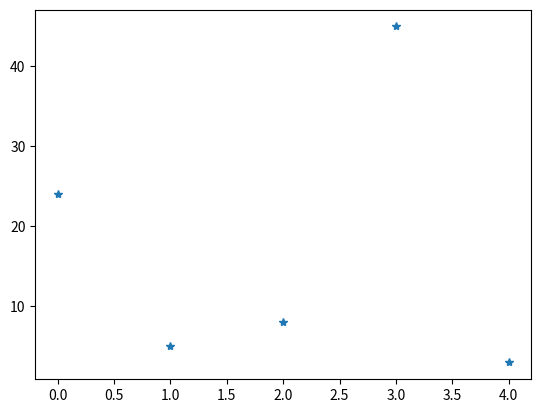

This chart was generated by the following Python code:
import matplotlib.pyplot as plt
import numpy as np

ypoints=np.array([24,5,8,45,3])

plt.plot(ypoints,"*")
plt.show()
